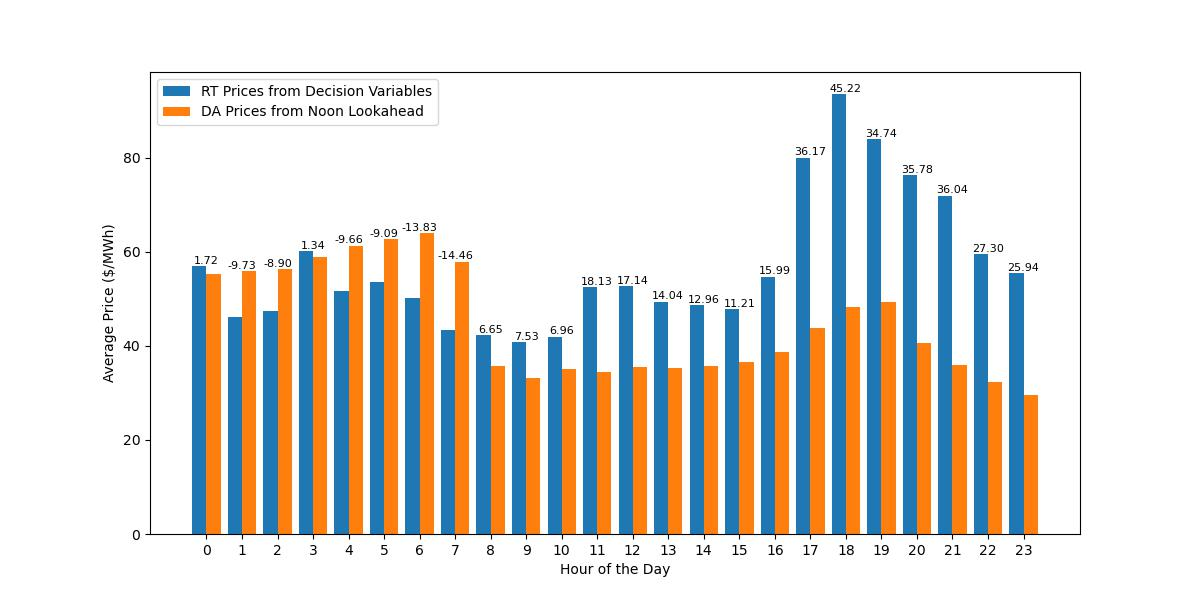

The data file committed next to this chart (first rows):
DateTime, Decision Prices, Noon Lookahead Prices, Dec_minus_Look_price
2018-01-02 00:00:00, 127, 127, -1.4210854715202004e-14
2018-01-02 01:00:00, 127, 127, -1.4210854715202004e-14
2018-01-02 02:00:00, 127, 127, -1.4210854715202004e-14
2018-01-02 03:00:00, 127, 127, -1.4210854715202004e-14
2018-01-02 04:00:00, 141.4, 140.6, 0.8024
2018-01-02 05:00:00, 141.1, 140.6, 0.4854
2018-01-02 06:00:00, 141.4, 140.6, 0.8085
2018-01-02 07:00:00, 140, 140.6, -0.5698
2018-01-02 08:00:00, 137.3, 133.8, 3.459
2018-01-02 09:00:00, 175.8, 127, 48.78
2018-01-02 10:00:00, 1135, 127, 1008
2018-01-02 11:00:00, 5000, 101.6, 4898
2018-01-02 12:00:00, 5000, 101.6, 4898
2018-01-02 13:00:00, 4306, 101.6, 4205
2018-01-02 14:00:00, 3612, 101.6, 3511
2018-01-02 15:00:00, 3612, 101.6, 3511
2018-01-02 16:00:00, 4306, 140.6, 4166
2018-01-02 17:00:00, 5000, 140.6, 4859
2018-01-02 18:00:00, 5000, 140.6, 4859
2018-01-02 19:00:00, 5000, 140.6, 4859
2018-01-02 20:00:00, 5000, 140.6, 4859
2018-01-02 21:00:00, 5000, 140.6, 4859
2018-01-02 22:00:00, 1215, 127, 1088
2018-01-02 23:00:00, 70.45, 115.6, -45.17
2018-01-03 00:00:00, 70.45, 70.45, 0.0
2018-01-03 01:00:00, 60.95, 70.45, -9.494
2018-01-03 02:00:00, 70.45, 70.45, 0.0
2018-01-03 03:00:00, 70.45, 70.45, 0.0
2018-01-03 04:00:00, 70.45, 70.45, 0.0
2018-01-03 05:00:00, 70.45, 70.45, 0.0
2018-01-03 06:00:00, 70.45, 70.45, 0.0
2018-01-03 07:00:00, 70.45, 70.45, 0.0
2018-01-03 08:00:00, 70.45, 70.45, 0.0
2018-01-03 09:00:00, 70.45, 70.45, 0.0
2018-01-03 10:00:00, 70.45, 70.45, 0.0
2018-01-03 11:00:00, 70.45, 70.45, 0.0
2018-01-03 12:00:00, 46.28, 70.45, -24.17
2018-01-03 13:00:00, 70.45, 70.45, 0.0
2018-01-03 14:00:00, 31.07, 70.45, -39.38
2018-01-03 15:00:00, 10.66, 70.45, -59.79
2018-01-03 16:00:00, 70.45, 64.37, 6.083
2018-01-03 17:00:00, 137, 145.2, -8.182
2018-01-03 18:00:00, 127, 145.2, -18.2
2018-01-03 19:00:00, 127, 145.2, -18.2
2018-01-03 20:00:00, 127, 145.2, -18.2
2018-01-03 21:00:00, 127, 145.2, -18.2
2018-01-03 22:00:00, 127, 145.2, -18.2
2018-01-03 23:00:00, 127, 145.2, -18.2
2018-01-04 00:00:00, 127, 137, -10.02
2018-01-04 01:00:00, 127, 137, -10.02
2018-01-04 02:00:00, 127, 137, -10.02
2018-01-04 03:00:00, 127, 137, -10.02
2018-01-04 04:00:00, 127, 137, -10.02
2018-01-04 05:00:00, 127, 137, -10.02
2018-01-04 06:00:00, 127, 137, -10.02
2018-01-04 07:00:00, 82.01, 137, -55.02
2018-01-04 08:00:00, 59.25, 70.45, -11.2
2018-01-04 09:00:00, 58.52, 57.32, 1.2
2018-01-04 10:00:00, 58.52, 57.32, 1.2
2018-01-04 11:00:00, 58.52, 57.32, 1.2
... 8,602 more rows
